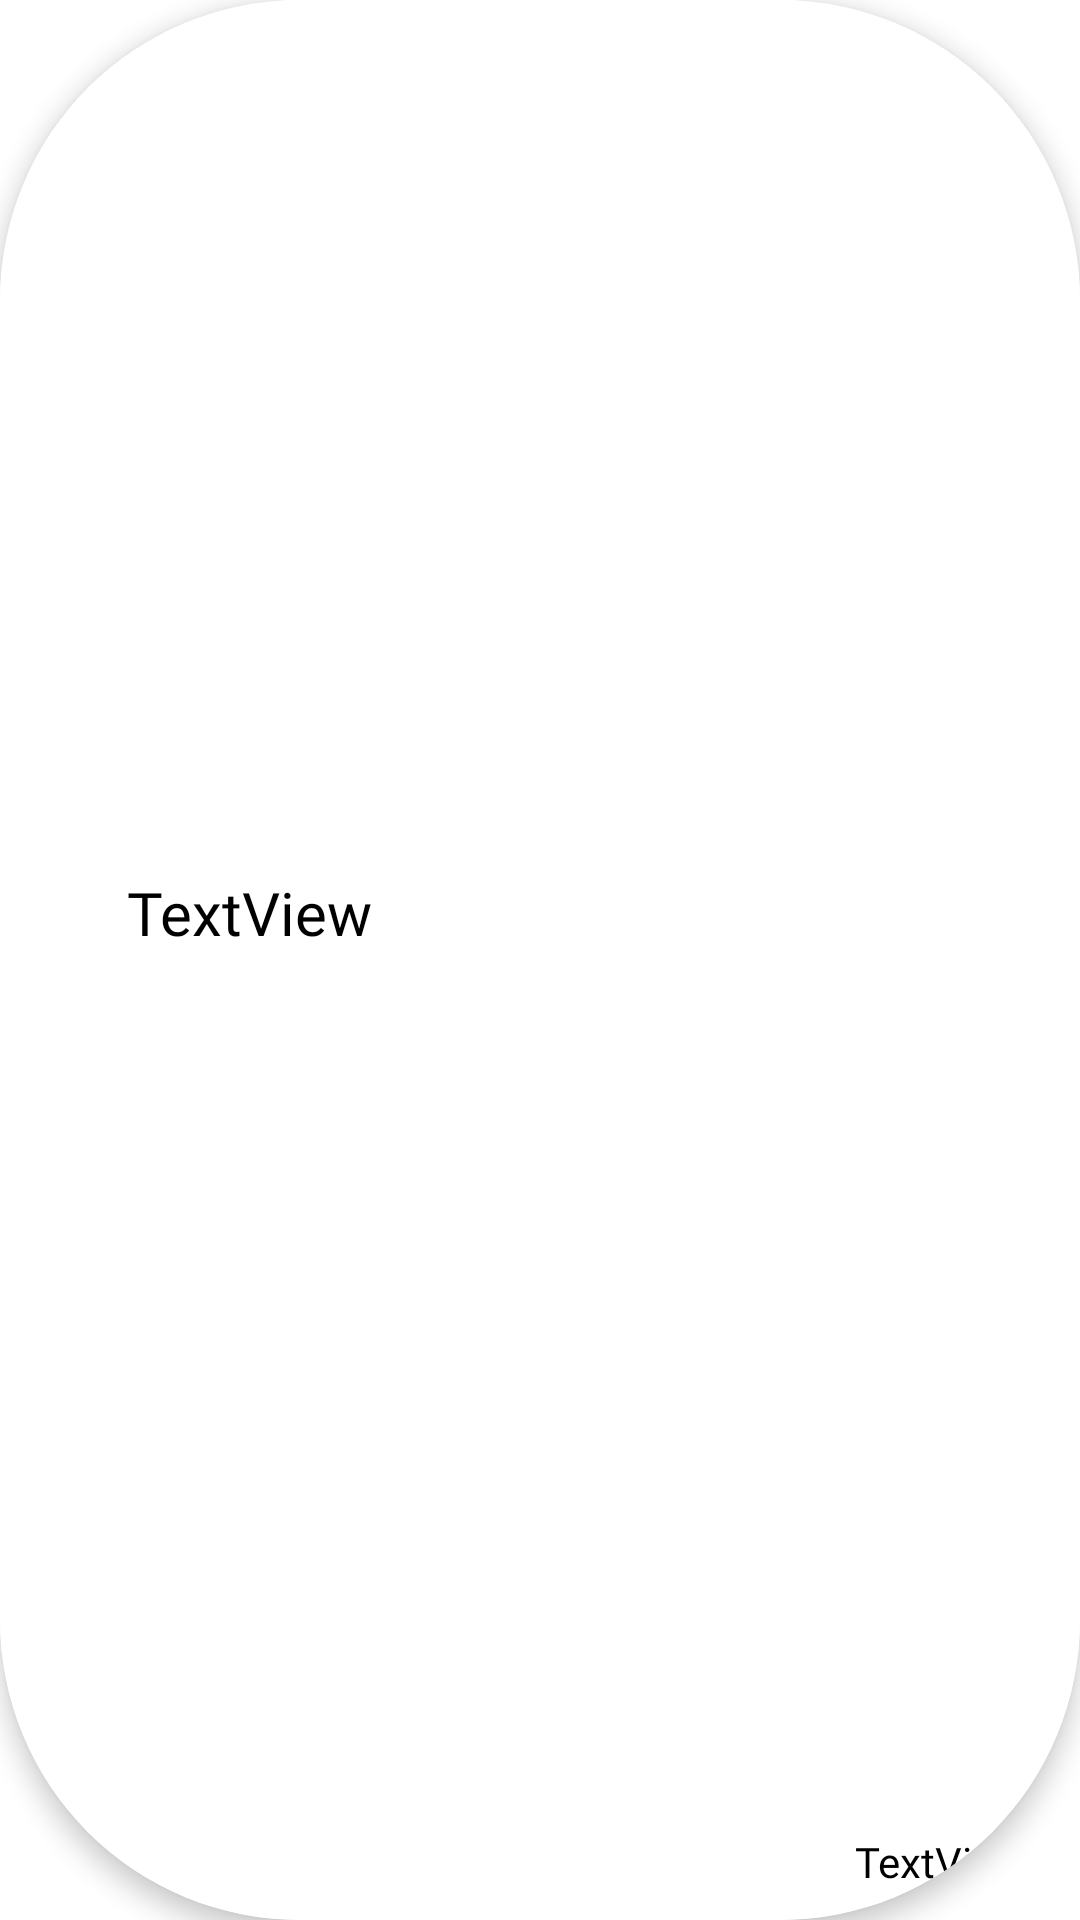

This screen was rendered from an Android layout file. Write that file and the resources it references.
<!-- AndroidManifest.xml: application theme Theme.SampleApp53 -->
<!-- res/layout/chapter_row.xml -->
<?xml version="1.0" encoding="utf-8"?>
<androidx.cardview.widget.CardView xmlns:android="http://schemas.android.com/apk/res/android"
    xmlns:app="http://schemas.android.com/apk/res-auto"
    xmlns:tools="http://schemas.android.com/tools"
    android:id="@+id/chapterRowCard"
    android:layout_width="match_parent"
    android:layout_height="100dp"
    android:layout_gravity="center"
    android:layout_margin="5dp"
    app:cardCornerRadius="100dp"
    app:cardElevation="5dp">

    <androidx.constraintlayout.widget.ConstraintLayout
        android:layout_width="match_parent"
        android:layout_height="match_parent"
        android:background="@color/white"
        android:hapticFeedbackEnabled="false"
        android:padding="10dp">

        <ImageView
            android:id="@+id/chapterImageId"
            android:layout_width="100dp"
            android:layout_height="120dp"
            app:layout_constraintBottom_toBottomOf="parent"
            app:layout_constraintEnd_toEndOf="parent"
            app:layout_constraintStart_toStartOf="parent"
            app:layout_constraintTop_toTopOf="parent" />

        <TextView
            android:id="@+id/chapterId"
            android:layout_width="0dp"
            android:layout_height="wrap_content"
            android:layout_marginStart="32dp"
            android:layout_marginBottom="32dp"
            android:fontFamily="@font/new_rocker"
            android:gravity="center"
            android:text="TextView"
            android:textColor="@color/black"
            android:textSize="20sp"
            app:layout_constraintBottom_toBottomOf="@+id/chapterImageId"
            app:layout_constraintStart_toStartOf="parent"
            app:layout_constraintTop_toTopOf="@+id/chapterImageId" />

        <TextView
            android:id="@+id/chapterScoreId"
            android:layout_width="0dp"
            android:layout_height="wrap_content"
            android:layout_marginStart="275dp"
            android:fontFamily="@font/new_rocker"
            android:gravity="bottom"
            android:text="TextView"
            android:textColor="@color/black"
            android:textSize="14sp"
            app:layout_constraintBottom_toBottomOf="parent"
            app:layout_constraintStart_toStartOf="parent" />

    </androidx.constraintlayout.widget.ConstraintLayout>
</androidx.cardview.widget.CardView>
<!-- resources referenced by this layout -->
<resources>
  <color name="black">#FF000000</color>
  <color name="white">#FFFFFFFF</color>
  <style name="Theme.SampleApp53" parent="Theme.MaterialComponents.DayNight.DarkActionBar">
          
          <item name="colorPrimary">@color/white</item>
          <item name="colorPrimaryVariant">@color/black</item>
          <item name="colorOnPrimary">@color/black</item>
          
          <item name="colorSecondary">@color/teal_200</item>
          <item name="colorSecondaryVariant">@color/teal_700</item>
          <item name="colorOnSecondary">@color/black</item>
          
          <item name="android:statusBarColor" tools:targetApi="l">?attr/colorPrimaryVariant</item>
          
      </style>
  <color name="teal_200">#FF03DAC5</color>
  <color name="teal_700">#FF018786</color>
</resources>
